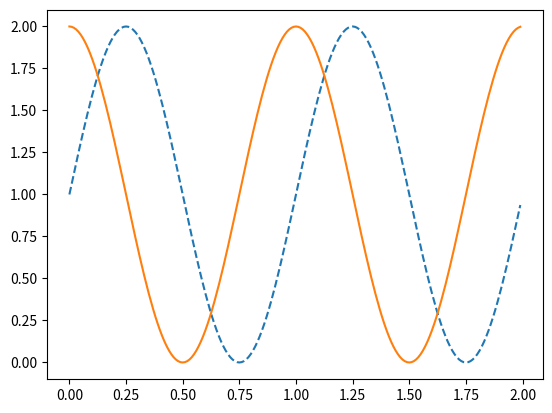
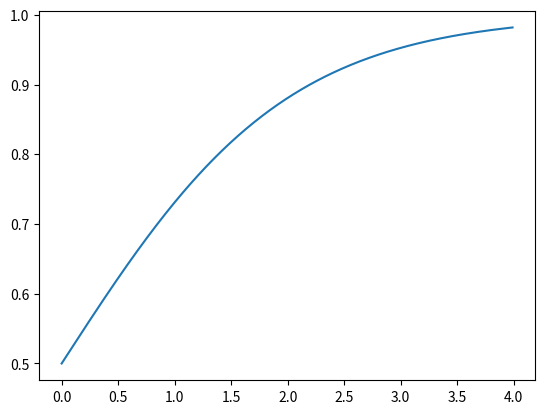
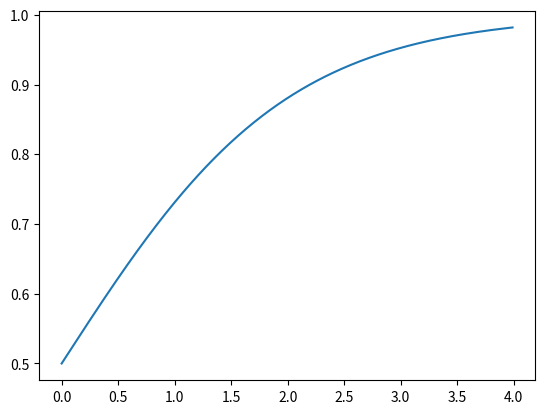
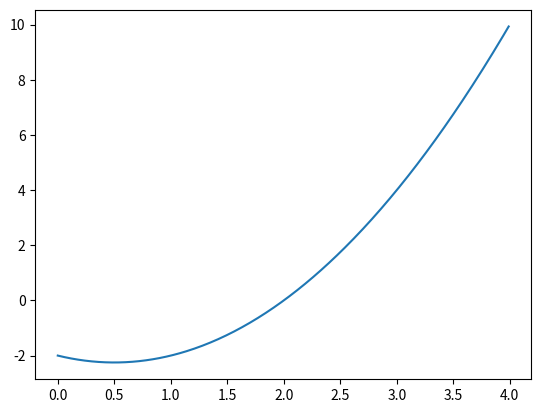
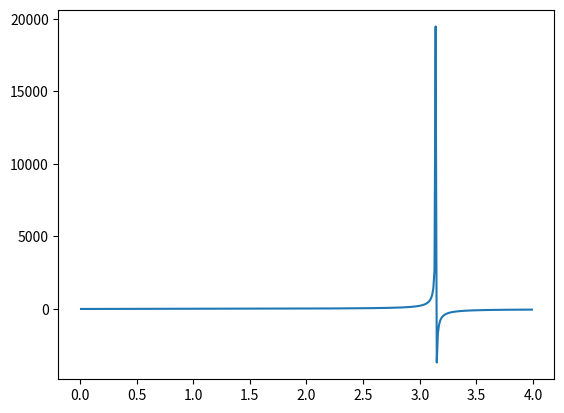
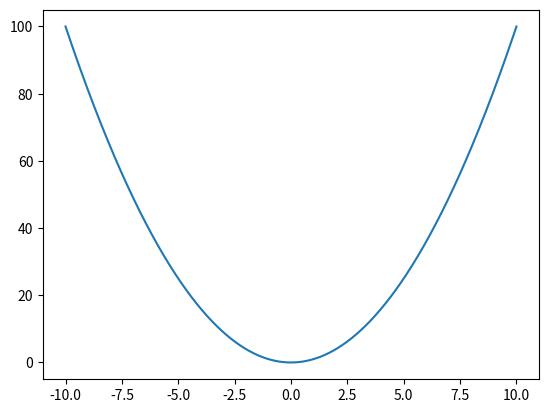
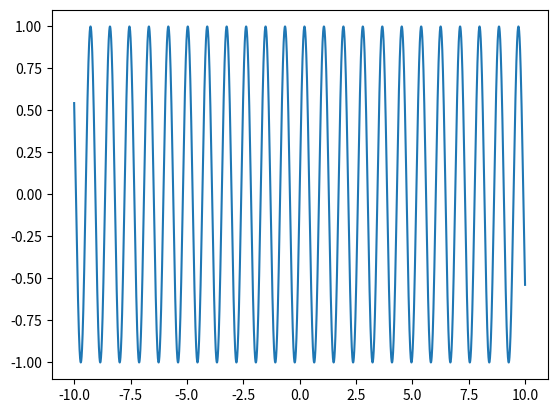
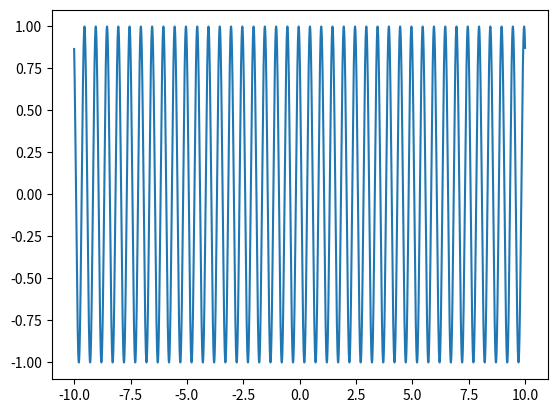
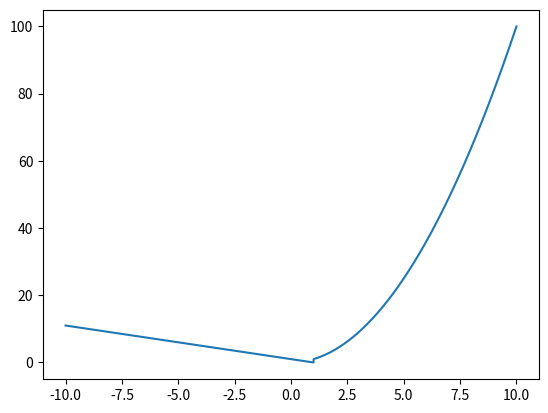
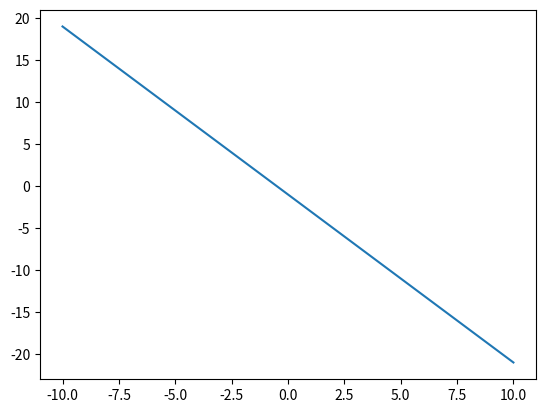
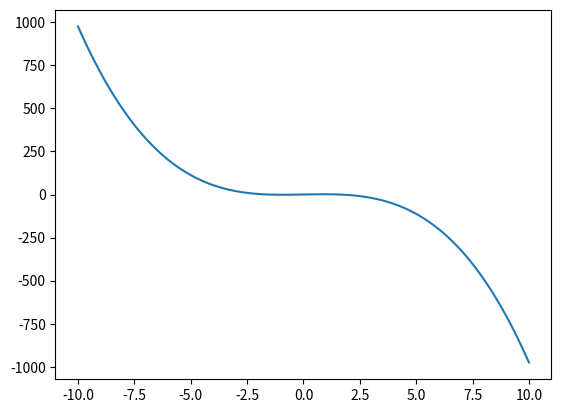
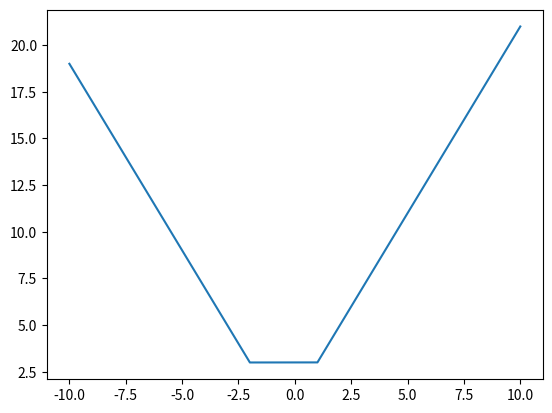
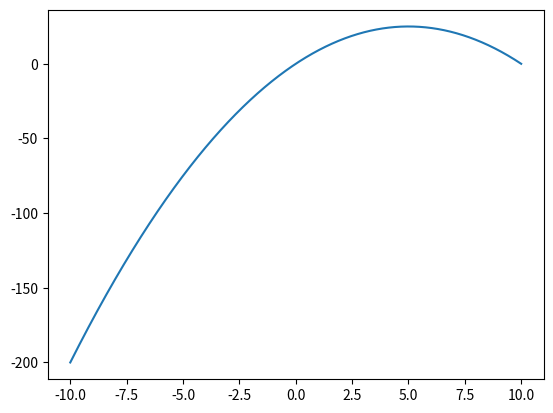
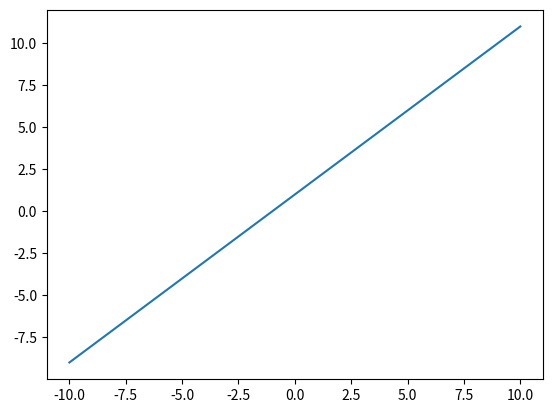
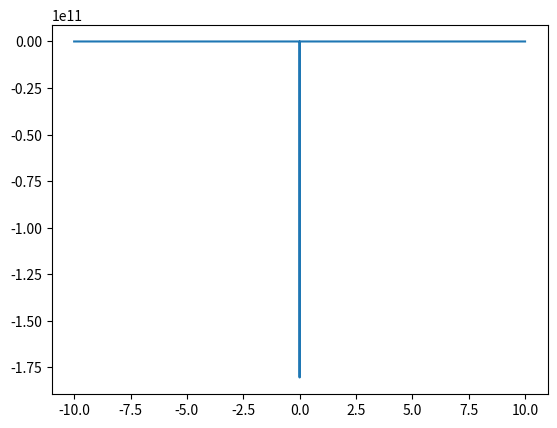

Here is the Python script that generated these plots, in order:
import numpy as np
import matplotlib.pyplot as plt

x=np.arange(0.0,2.0,0.01)
y=1+np.sin(2*np.pi*x)
y2=1+np.cos(2*np.pi*x)

fig,ax=plt.subplots()

ax.plot(x,y,'--',x,y2)

#print(x)
#print(y)

import numpy as np
import matplotlib.pyplot as plt

x=np.arange(0.0,4.0,0.01)
y=1/(1+np.exp(-x))

fig,ax=plt.subplots()

ax.plot(x,y)

import numpy as np
import matplotlib.pyplot as plt



fig,ax=plt.subplots()

ax.plot(x,y)

import numpy as np
import matplotlib.pyplot as plt

x=np.arange(0.0,4.0,0.01)
y=x**2-x-2


fig,ax=plt.subplots()

ax.plot(x,y)

import numpy as np
import matplotlib.pyplot as plt

x=np.arange(0.0,4.0,0.01)
y=(x+(np.sin(x)))**2/(np.cos(x))*np.pi*(np.cos(x))/(np.sin(x))

fig,ax=plt.subplots()
ax.plot(x,y)

import numpy as np
import matplotlib.pyplot as plt

x=np.arange(-10.0,10.0,0.001)
y=x**2

fig,ax=plt.subplots()

ax.plot(x,y)

import numpy as np
import matplotlib.pyplot as plt

x=np.arange(-10.0,10.0,0.001)
y=np.sin(x+(2*np.pi*x))

fig,ax=plt.subplots()

ax.plot(x,y)

import numpy as np
import matplotlib.pyplot as plt

x=np.arange(-10.0,10.0,0.001)
y=np.cos((np.pi/6)+(4*np.pi*x))

fig,ax=plt.subplots()

ax.plot(x,y)

import numpy as np
import matplotlib.pyplot as plt

x=np.arange(-10.0,10.0,0.001)
y=[]
for v in x:
  if v<=1:
    y.append(1-v)
  if v>1:
    y.append(v**2)

fig,ax=plt.subplots()

ax.plot(x,y)

import numpy as np
import matplotlib.pyplot as plt

x=np.arange(-10.0,10.0,0.001)
y=-(x-1)-(x+2)

fig,ax=plt.subplots()

ax.plot(x,y)

import numpy as np
import matplotlib.pyplot as plt

x=np.arange(-10.0,10.0,0.001)
y=-(x**3-(2.5*x))

fig,ax=plt.subplots()

ax.plot(x,y)

import numpy as np
import matplotlib.pyplot as plt

x=np.arange(-10.0,10.0,0.001)
y=[]
for v in x:
  if v<=-2:
    y.append(-2*v-1)
  if -2<v and v<1:
    y.append(3)
  if 1<v:
    y.append(2*v+1)
    

fig,ax=plt.subplots()
ax.plot(x,y)

import numpy as np
import matplotlib.pyplot as plt

x=np.arange(-10.0,10.0,0.001)
y=-((x**2)-(2*5*x))

fig,ax=plt.subplots()

ax.plot(x,y)

import numpy as np
import matplotlib.pyplot as plt

x=np.arange(-10.0,10.0,0.001)
y=(x**2-1)/(x-1)

fig,ax=plt.subplots()

ax.plot(x,y)

import numpy as np
import matplotlib.pyplot as plt

x=np.arange(-10.0,10.0,0.001)
y=x+(1/x)

fig,ax=plt.subplots()
ax.plot(x,y)